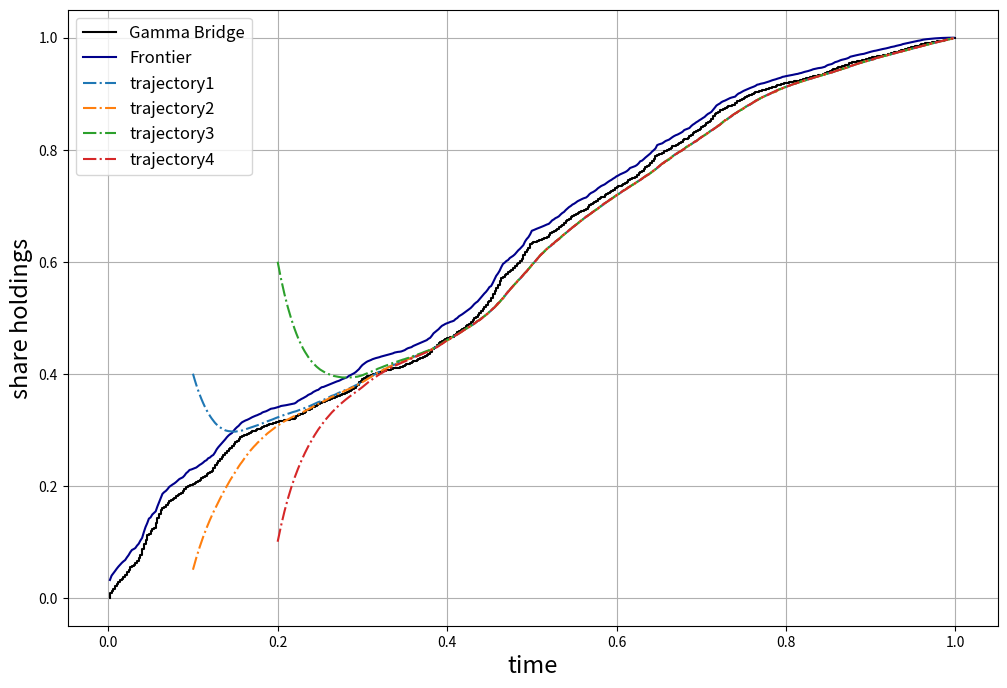

Source code (Python):
import numpy as np
import matplotlib.pyplot as plt
import scipy.integrate as integrate

class trajectory():
    def __init__(self, gamma_bridge, t_set, init_holding, init_t, T = 1, lamb = 1, sigma = 0.01, kappa = 10e-8):

        self.T = T                     # over period [0, T]
        self.sigma = sigma             # the volatility of asset price process
        self.kappa = kappa             # the coefficient of the linear market impact model
        self.lamb = lamb               # mean-variance tradeoff parameter

        self.gamma_bridge = gamma_bridge  # the path of gamma_bridge over period [0, T]
        self.t_set = t_set                # the time interval over period [0, T], same length with gamma bridge

        self.init_holding = init_holding   # init share holdings
        self.init_t = init_t               # init time

    # wolformalpha.com
    def __a_func(self, t_value):
        """
        the function of a
        """
        temp1 = np.exp(2 * self.T * np.sqrt(self.lamb * (self.sigma ** 2) / self.kappa))
        temp2 = np.exp(2 * t_value * np.sqrt(self.lamb * (self.sigma ** 2) / self.kappa))
        ans = np.sqrt(self.kappa * self.lamb * (self.sigma**2)) * (temp1 + temp2)/(temp1 - temp2)
        return ans

    def __b_func(self, t_value):
        """
        the function of b
        """
        return -2 * self.__a_func(t_value)+ (2*self.kappa) / (self.T- t_value)

    def __c_func(self, t_value):
        """
        the function of c
        """
        return -(2*self.kappa)/(self.T-t_value)

    def frontier(self):
        """
        the frontier of share holdings
        """
        t_value = self.t_set
        return ( - self.__b_func(t_value) * self.gamma_bridge - self.__c_func(t_value) )/(2 * self.__a_func(t_value))


    def __share_holding_for_time_s(self, time_s):
        """
        the function to calculate the corresponding share holdings from time s
        :return:
        """

        def exponent_integ(lower_limit, upper_limit):
            """
            :return: the integrate value of exponential function
            """
            integ = integrate.quad(lambda x: self.__a_func(x), lower_limit, upper_limit)[0]
            # the first term is the value of integral
            # the second term is an upper bound on the error
            return np.exp(-1 / self.kappa * integ)

        def gamma_bridge_fun(x):
            """
            return the corresponding gamma bridge value for given time x
            """
            idx = np.where(self.t_set <= x)[0][-1]
            return self.gamma_bridge[idx]

            # the second term in the formula
        def second_integ(x):
            return (self.__b_func(x) * gamma_bridge_fun(x) + self.__c_func(x)) * exponent_integ(x, time_s)

        temp1 = self.init_holding * exponent_integ(self.init_t, time_s)

        temp2 =  -1/(2*self.kappa) * integrate.quad(lambda x: second_integ(x), self.init_t, time_s)[0]

        return temp1 + temp2


    def share_holdings(self):
        """
        :return: share holdings after init time
        """
        holdings_set = []

        # the smallest index after initial time
        init_t_idx = np.where(self.t_set >= self.init_t)[0][0]
        time_set = t_set[init_t_idx:-1]

        for time_s in time_set:
            # the share holdings for time s
            holdings = self.__share_holding_for_time_s( time_s)
            holdings_set.append(holdings)

        return holdings_set, time_set



class gamma_bridge_generation():
    def __init__(self,Tnum, m , T, t_set ):

        self.Tnum = Tnum   # the length of the gamma bridge
        self.m = m         # the parameter of gamma process
        self.T = T         # the time interval (0, T)

        self.t_set = t_set   # in the range of (0, T), not include the 0, but include T

    def __createbridge(self):
        """
        this function is to create the bridge for gamma process
        :param Tnum: the length of the gamma bridge
        :return: bI: the index of bridge
                 rI: the right index of gamma
                 lI: the left index of gamma
                 bS: beta random parameter
        """

        done = np.zeros(self.Tnum) # the indexes which are done already
        done[-1] = 1  # last point is mapped to first of bridge

        bI = np.zeros(self.Tnum)  # initial bridge index
        bI[0] = self.Tnum-1
        lI = np.zeros(self.Tnum)  # initial left index of gamma
        rI = np.zeros(self.Tnum)  # initial right index of gamma
        rI[0] = self.Tnum-1

        bS = np.zeros(self.Tnum+1)

        # initial condition, when the index of bridge is 0
        # the first jump is with parameter t_set[0] and T
        bS[0] = np.random.beta(self.t_set[0] * self.m, self.T * self.m)

        for i in np.arange(1, self.Tnum, 1):
            ind = np.where(done == 0)[0]    # all unset entries
            j = ind[0]                      # the smallest unset entries

            ind = np.where(done > 0)[0]
            ind = ind[ind > j]
            ridx = int(ind[0])               # right index of gamma
            rI[i] = ridx

            bidx = int(j + (ridx - j - ((ridx - j) % 2)) / 2)  # the midpoint between j and k, bridge index
            bI[i] = bidx
            done[bidx] = i  # for the next go

            ind = np.where(done > 0)[0]
            ind = np.where(ind < bidx)[0]
            if len(ind) == 0:
                lI[i] = 0
                left_time = 0
            else:
                lI[i] = ind[-1]
                left_time = self.t_set[int(lI[i])]

            # the jump with
            bS[i] = np.random.beta( (self.t_set[bidx] - left_time) * self.m, (self.t_set[ridx] - self.t_set[bidx]) * self.m)

        return lI, rI, bI, bS

    def buildpath(self):
        """
        using the bridge to build path
        :param Tnum: number of time array
        :return: path
        """
        lI, rI, bI, bS = self.__createbridge()

        path = np.zeros(self.Tnum)
        path[-1] = np.random.gamma( self.T * self.m, 1)  # set the endpoint

        for idx in np.arange(1, self.Tnum, 1):
            lidx = int(lI[idx])                          # left index
            ridx = int(rI[idx])                          # right index
            bidx = int(bI[idx])

            if lidx < self.Tnum-1 and lidx > 0:
                path[bidx] = path[lidx] + bS[bidx]*(path[ridx]-path[lidx])
            else:
                path[bidx] = bS[bidx]*path[ridx]

        return path


    def gamma_bridge(self):
        gamma_process = self.buildpath()
        gamma_bridge = gamma_process / gamma_process[-1]
        return gamma_bridge



if __name__ == '__main__':

    T = 1
    m = 5177.9
    lamb = 1
    sigma = 0.01
    kappa = 10e-8

    a = 1.6
    b = -2.62

    # the length of the time array
    Tnum =  500

    # not include 0
    time_interval = np.linspace(0, 1, num = Tnum, endpoint=False, retstep=True)
    t_set = (time_interval[0] + time_interval[1])

    gamma_class = gamma_bridge_generation(Tnum = Tnum, m = m, T = T, t_set = t_set)
    gamma_bridge = gamma_class.gamma_bridge()

    init_holding_set = [0.4, 0.05, 0.6, 0.1]
    init_t_set = [0.1,0.1, 0.2, 0.2]

    share_trajectory_set = []
    time_set = []

    for i in np.arange(0, len(init_holding_set)):
        init_holding = init_holding_set[i]
        init_t = init_t_set[i]
        trajectory_class = trajectory(gamma_bridge[:-1], t_set[:-1], init_holding, init_t)
        frontier_value = trajectory_class.frontier()

        share_trajectory, time_range = trajectory_class.share_holdings()
        share_trajectory_set.append(share_trajectory)
        time_set.append(time_range)

    plt.figure(0, figsize=(12, 8))
    plt.step(t_set, gamma_bridge, c = 'black', label="Gamma Bridge")
    plt.plot(t_set[:-1], frontier_value, c = 'darkblue', label="Frontier")
    for i in np.arange(0, len(share_trajectory_set)):
        plt.plot(time_set[i], share_trajectory_set[i],"-.",  label="trajectory"+str(i+1))

    plt.xlabel('time',  fontsize=17)
    plt.ylabel('share holdings', fontsize=17)
    plt.legend(fontsize = 12)
    plt.grid()
    plt.savefig("trajectory.png")
    plt.show()










